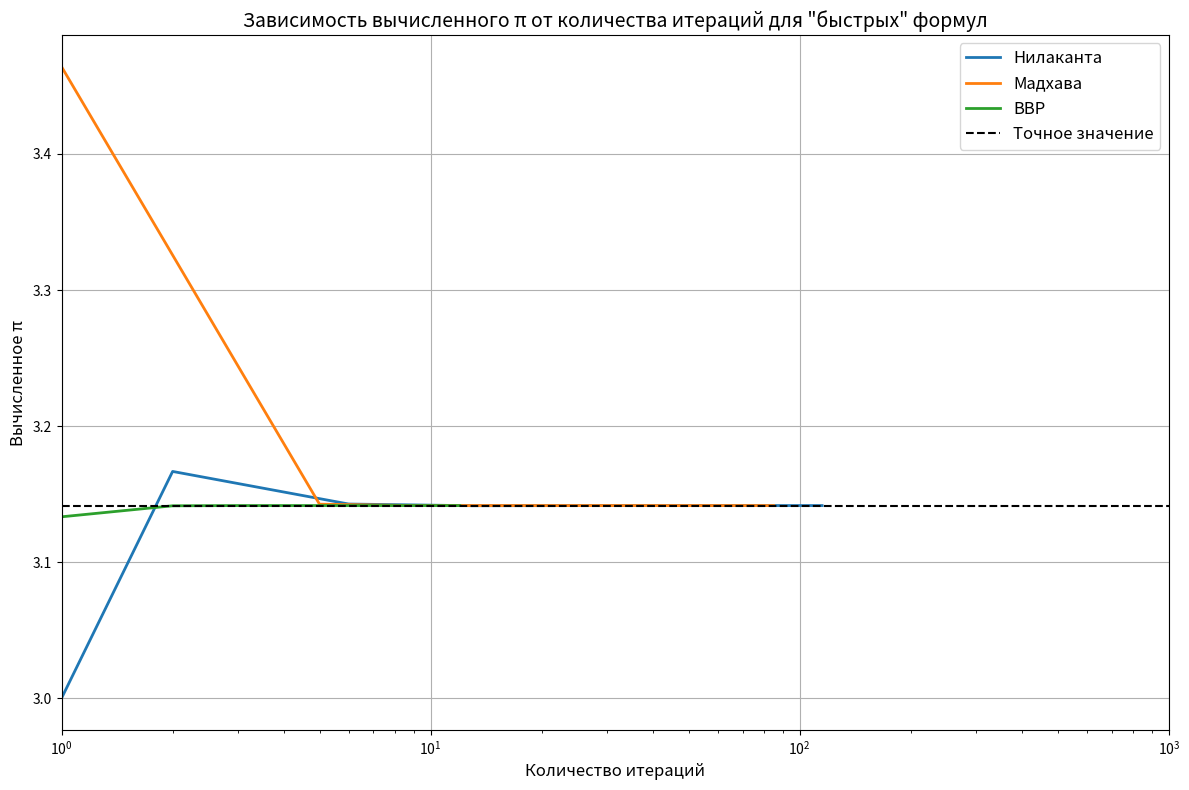

This chart was generated by the following Python code:
import matplotlib.pyplot as plt

Nilakantha_iter = [1, 2, 6, 13, 29, 58, 94, 115]
Madhava_iter = [1, 5, 9, 16, 20, 41, 50, 85]
BBP_iter = [1, 1, 1, 2, 3, 4, 5, 12]


Nilakantha_pi = [3.0000000, 3.1666667, 3.1427128, 3.1414797, 3.1415827, 3.1415942, 3.1415932, 3.1415930]
Madhava_pi = [3.4641016, 3.1426048, 3.1415997, 3.1415927, 3.1415927, 3.1415927, 3.1415927, 3.1415927]
BBP_pi = [3.1333332, 3.1333332, 3.1333332, 3.1414223, 3.1415873, 3.1415923, 3.1415925, 3.1415925]

true_pi = 3.141592653589793

plt.figure(figsize=(12, 8))

plt.semilogx(Nilakantha_iter, Nilakantha_pi, label='Нилаканта', linewidth=2)
plt.semilogx(Madhava_iter, Madhava_pi,  label='Мадхава', linewidth=2)
plt.semilogx(BBP_iter, BBP_pi,  label='BBP', linewidth=2)
plt.axhline(y=true_pi, color='black', linestyle='--', label='Точное значение')

plt.xlabel('Количество итераций', fontsize=12)
plt.ylabel('Вычисленное π', fontsize=12)
plt.title('Зависимость вычисленного π от количества итераций для "быстрых" формул', fontsize=14)
plt.grid()
plt.legend(fontsize=12)
plt.xlim(1e0, 1e3)
plt.tight_layout()
plt.show()
